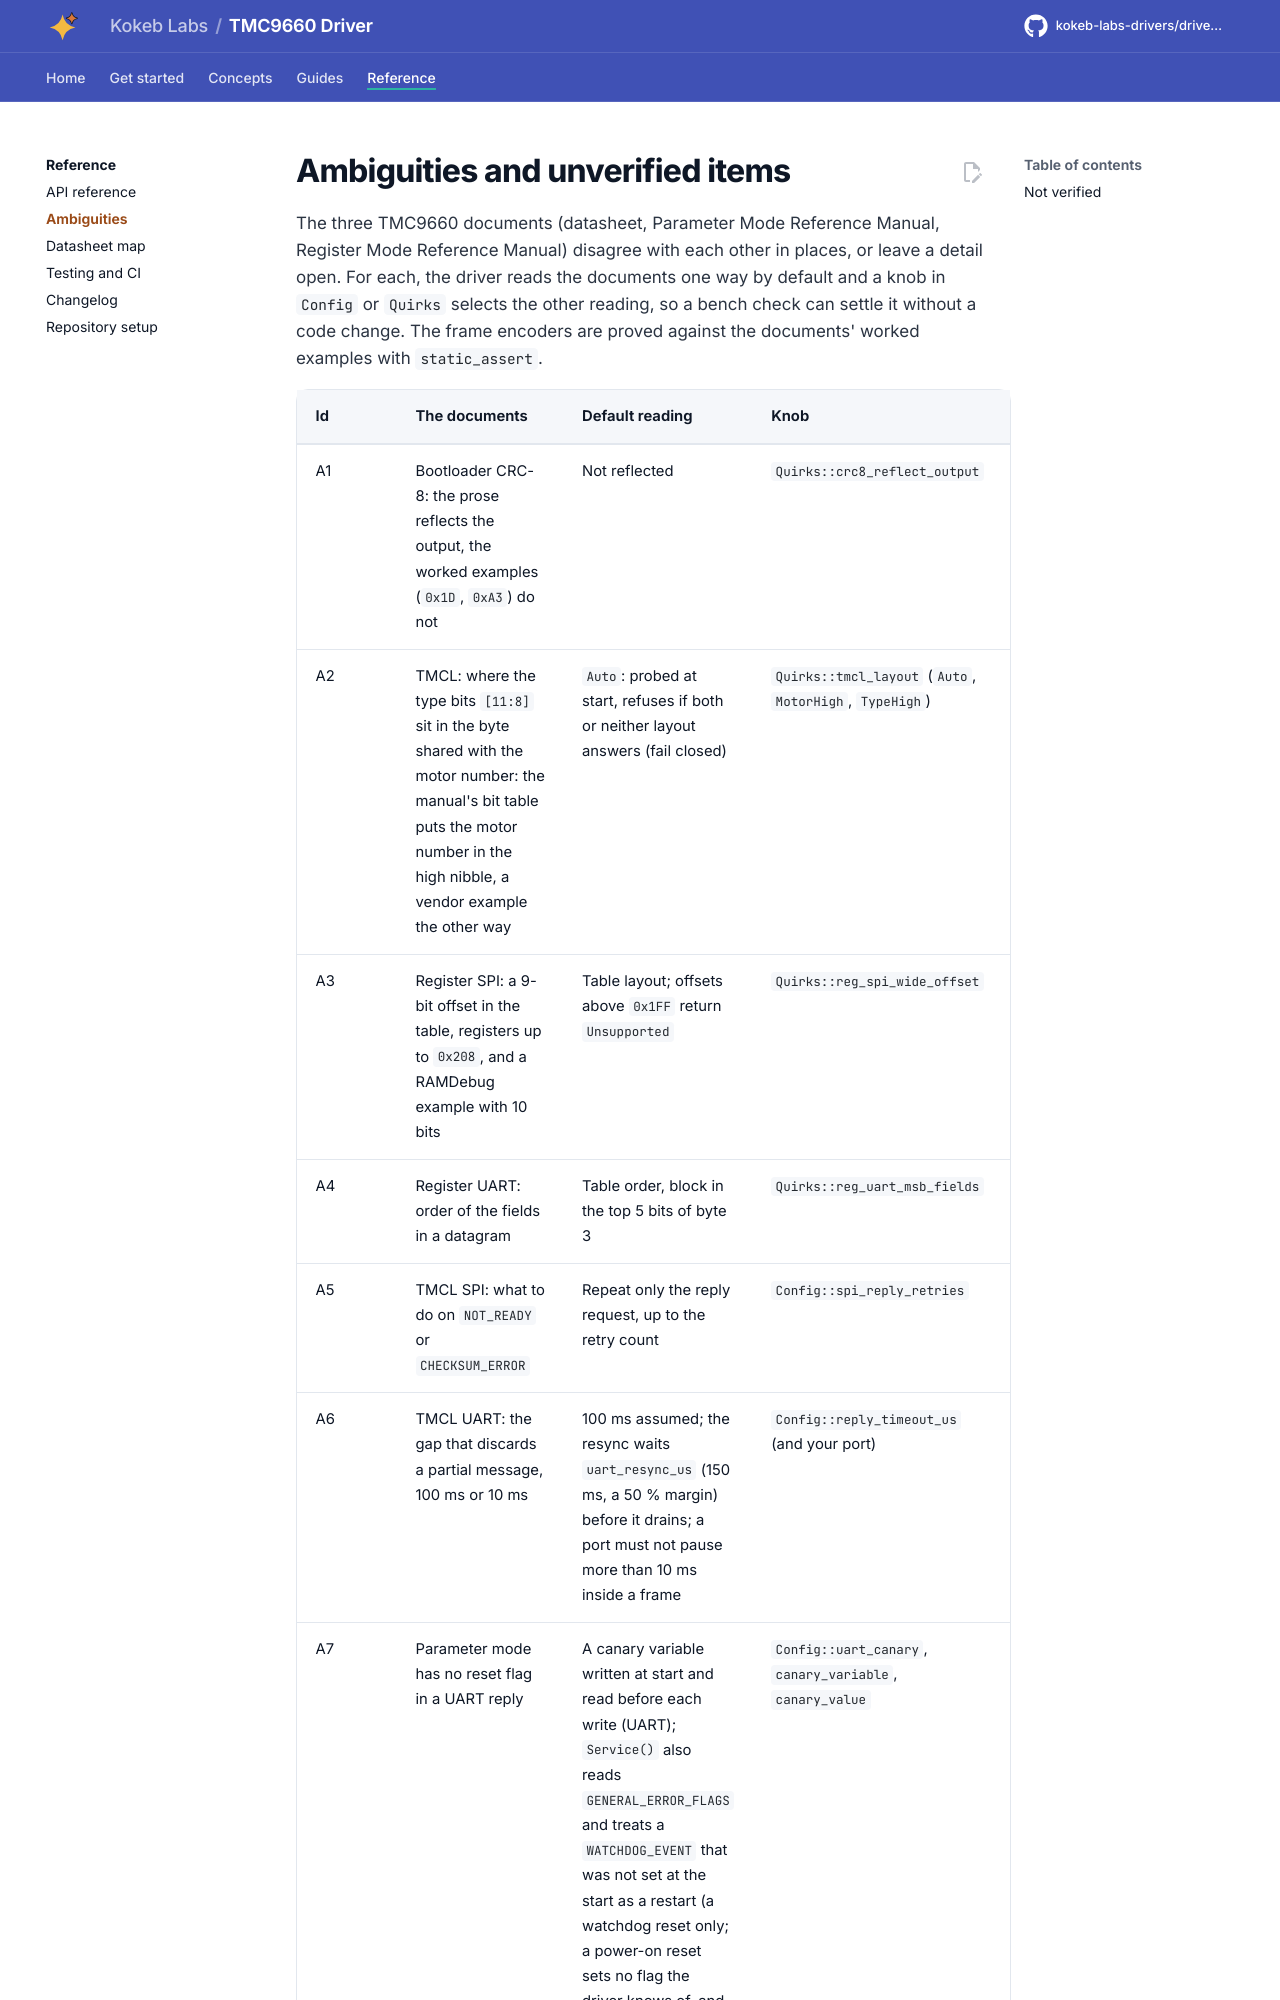

repository: kokeb-labs-drivers/driver-tmc9660 · page: dev/ambiguities/index.html · generator: mkdocs

# Ambiguities and unverified items

The three TMC9660 documents (datasheet, Parameter Mode Reference Manual, Register Mode Reference Manual) disagree with
each other in places, or leave a detail open. For each, the driver reads the documents one way by default and a knob
in `Config` or `Quirks` selects the other reading, so a bench check can settle it without a code change. The frame
encoders are proved against the documents' worked examples with `static_assert`.
